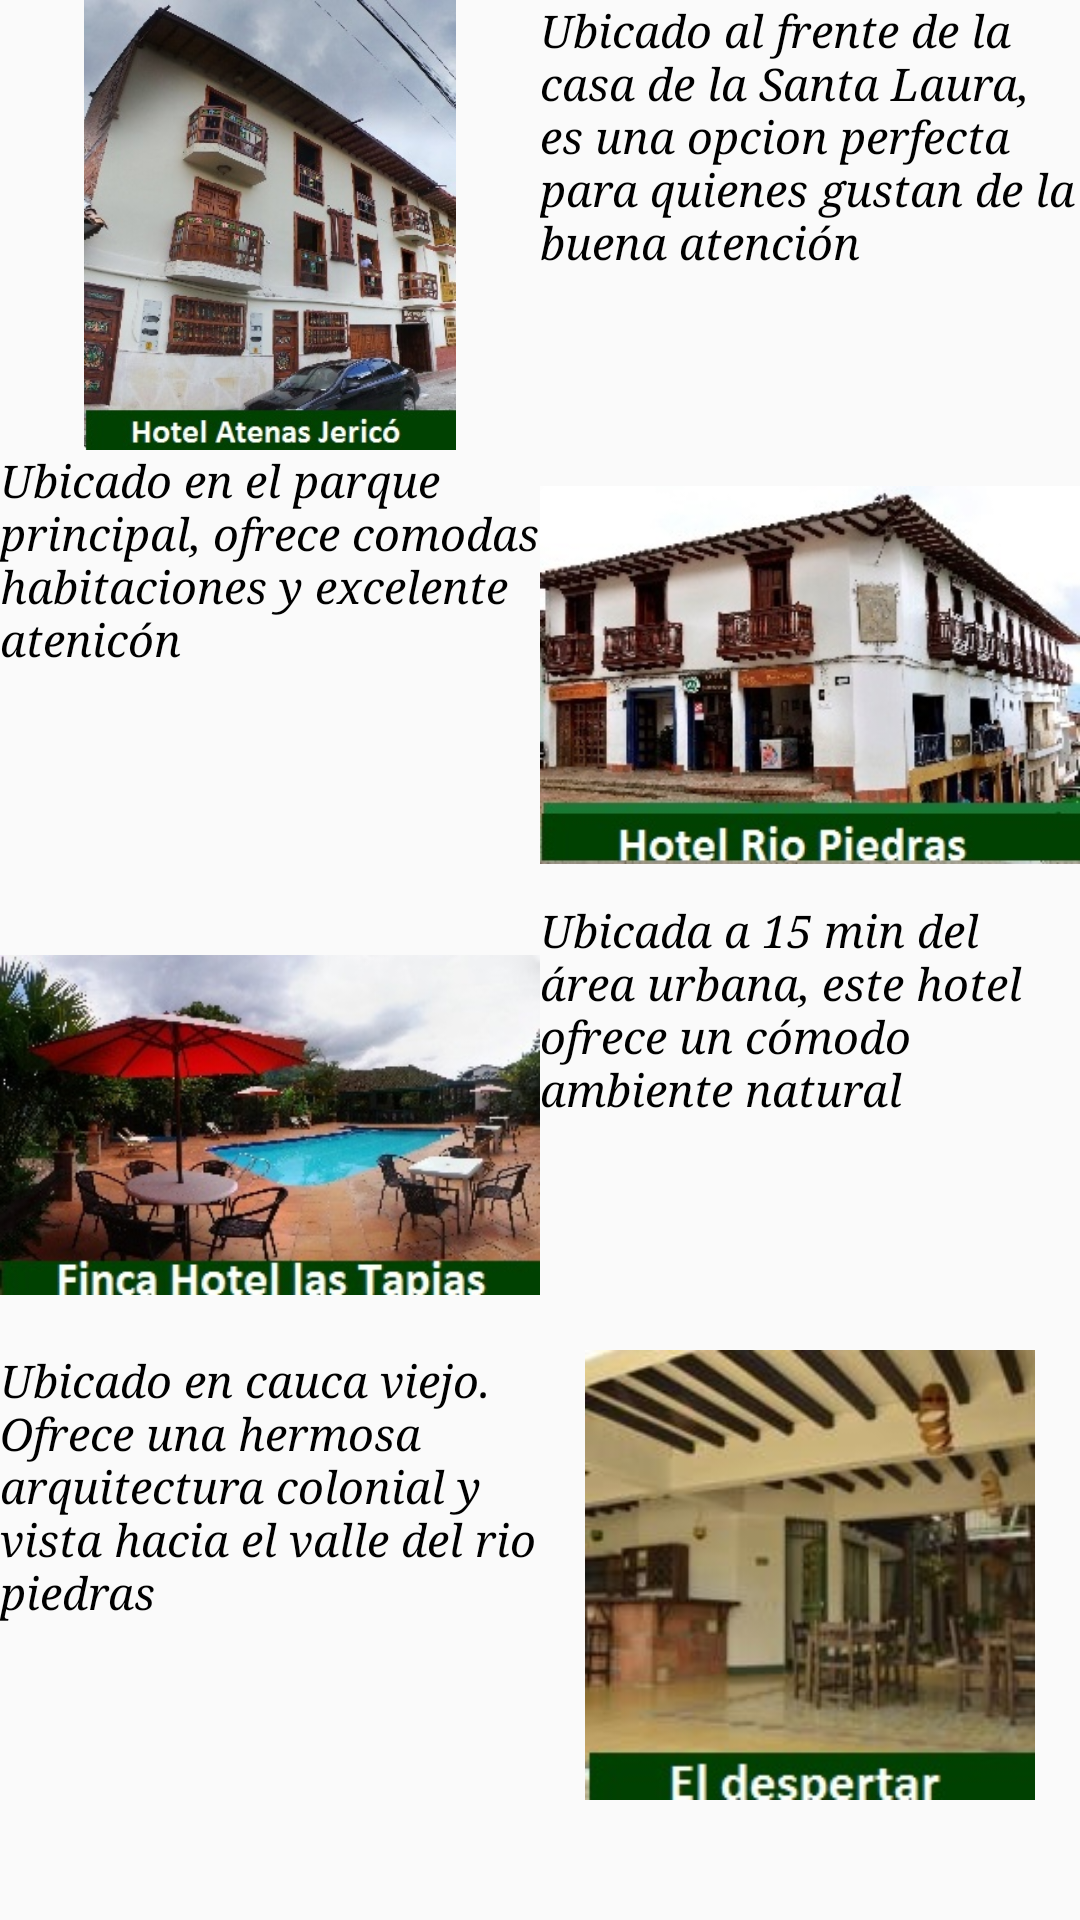

Produce the Android XML layout that renders to this screen, including the resource entries it uses.
<!-- AndroidManifest.xml: application theme estilo2 -->
<!-- res/layout/hoteles.xml -->
<ScrollView
    android:layout_height="fill_parent"
    android:layout_width="fill_parent"
    xmlns:android="http://schemas.android.com/apk/res/android"
    >

<LinearLayout
    xmlns:android="http://schemas.android.com/apk/res/android"
    android:orientation="vertical"
    android:layout_width="fill_parent"
    android:layout_height="fill_parent"


    >

    <LinearLayout
        xmlns:android="http://schemas.android.com/apk/res/android"
        android:orientation="horizontal"
        android:layout_width="fill_parent"
        android:layout_height="150dp"



        >

        <ImageView
            android:layout_width="fill_parent"
            android:layout_height="fill_parent"
            android:layout_weight="1"
            android:src="@drawable/hotel_atenas_jerico"

            />
        <TextView
            android:layout_width="fill_parent"
            android:layout_height="fill_parent"
            android:layout_weight="1"
            android:textSize="15dp"
            android:text="@string/atenast"
            style="@style/estilo4"
            />

    </LinearLayout>
    <LinearLayout
        xmlns:android="http://schemas.android.com/apk/res/android"
        android:orientation="horizontal"
        android:layout_width="fill_parent"
        android:layout_height="150dp"


        >
        <TextView
            android:layout_width="fill_parent"
            android:layout_height="fill_parent"
            android:layout_weight="1"
            android:text="@string/riot"
            android:textSize="15dp"
            style="@style/estilo4"
            />


        <ImageView
            android:layout_width="fill_parent"
            android:layout_height="fill_parent"
            android:layout_weight="1"
            android:src="@drawable/hotel_rio_piedras"

            />

    </LinearLayout>
    <LinearLayout
        xmlns:android="http://schemas.android.com/apk/res/android"
        android:orientation="horizontal"
        android:layout_width="fill_parent"
        android:layout_height="150dp"

        >

        <ImageView
            android:layout_width="fill_parent"
            android:layout_height="fill_parent"
            android:layout_weight="1"
            android:src="@drawable/hotel_las_tapias"

            />
        <TextView
            android:layout_width="fill_parent"
            android:layout_height="fill_parent"
            android:layout_weight="1"
            android:textSize="15dp"
            style="@style/estilo4"
            android:text="@string/tapiast"
            />





    </LinearLayout>

    <LinearLayout
    xmlns:android="http://schemas.android.com/apk/res/android"
    android:orientation="horizontal"
    android:layout_width="fill_parent"
    android:layout_height="150dp"


    >
    <TextView
        android:layout_width="fill_parent"
        android:layout_height="fill_parent"
        android:layout_weight="1"
        android:text="@string/spat"
        android:textSize="15dp"
        style="@style/estilo4"
        />

    <ImageView
        android:layout_width="fill_parent"
        android:layout_height="fill_parent"
        android:layout_weight="1"
        android:src="@drawable/despertar"

        />

    </LinearLayout>



  </LinearLayout>
</ScrollView>
<!-- resources referenced by this layout -->
<resources>
  <!-- drawable despertar: jpg bitmap (drawable, 17415 bytes) -->
  <!-- drawable hotel_atenas_jerico: jpg bitmap (drawable, 53672 bytes) -->
  <!-- drawable hotel_las_tapias: jpg bitmap (drawable, 33057 bytes) -->
  <!-- drawable hotel_rio_piedras: jpg bitmap (drawable, 35819 bytes) -->
  <string name="atenast">Ubicado al frente de la casa de la Santa Laura, es una opcion perfecta para quienes gustan de la buena atención</string>
  <string name="riot">Ubicado en el parque principal, ofrece comodas habitaciones y excelente atenicón</string>
  <string name="spat">Ubicado en cauca viejo. Ofrece una hermosa arquitectura colonial y vista hacia el valle del rio piedras</string>
  <string name="tapiast">Ubicada a 15 min del área urbana, este hotel ofrece un cómodo ambiente natural</string>
  <style name="estilo4" parent="Theme.AppCompat.Light.DarkActionBar">
          <item name="android:background">@color/gray</item>
          <item name="android:textColor">@color/black</item>
          <item name="android:textStyle">italic</item>
          <item name="android:typeface">serif</item>
  
      </style>
  <style name="estilo2" parent="Theme.AppCompat.Light.DarkActionBar">
          <item name="android:background">@color/teal</item>
      <item name="android:textColor">@color/black</item>
      <item name="android:textStyle">italic</item>
      <item name="android:typeface">serif</item>
      </style>
  <!-- not gathered from this repository: default colours our renderer supplied (Android Studio template values) -->
  <color name="black">#FF000000</color>
</resources>
